Dataset: preprocessed (GitHub, Nishmaa93/Thesis_Ehr_Model). Classes: COVID-19, normal, pneumonia, turberculosis.

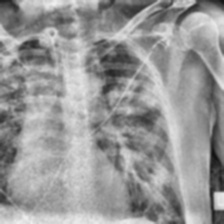
Label: COVID-19

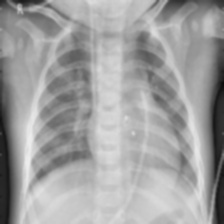
Label: pneumonia

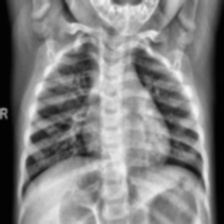
Label: normal

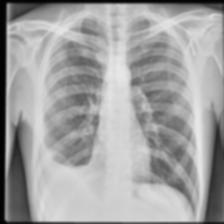
Label: turberculosis

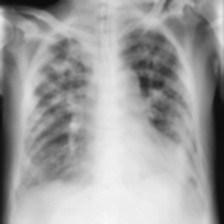
Label: COVID-19

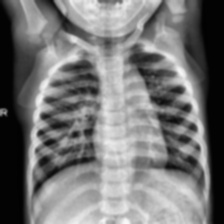
Label: normal
